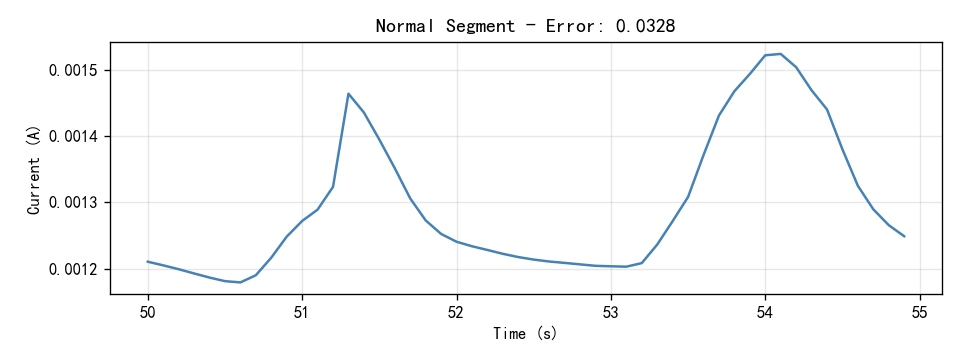

The table this chart was drawn from, first rows:
Time(S), Current(A)
50.0, 0.00121
50.1, 0.001205
50.2, 0.001199
50.3, 0.001193
50.4, 0.001187
50.5, 0.001181
50.6, 0.001179
50.7, 0.00119
50.8, 0.001216
50.9, 0.001248
51.0, 0.001272
51.1, 0.001289
51.2, 0.001323
51.3, 0.001464
51.4, 0.001435
51.5, 0.001394
51.6, 0.001351
51.7, 0.001306
51.8, 0.001273
51.9, 0.001252
52.0, 0.001241
52.1, 0.001234
52.2, 0.001228
52.3, 0.001222
52.4, 0.001217
52.5, 0.001214
52.6, 0.001211
52.7, 0.001209
52.8, 0.001206
52.9, 0.001204
53.0, 0.001203
53.1, 0.001203
53.2, 0.001208
53.3, 0.001236
53.4, 0.001272
53.5, 0.001308
53.6, 0.001371
53.7, 0.001431
53.8, 0.001467
53.9, 0.001493
54.0, 0.001522
54.1, 0.001524
54.2, 0.001504
54.3, 0.001469
54.4, 0.00144
54.5, 0.00138
54.6, 0.001325
54.7, 0.001289
54.8, 0.001265
54.9, 0.001249
